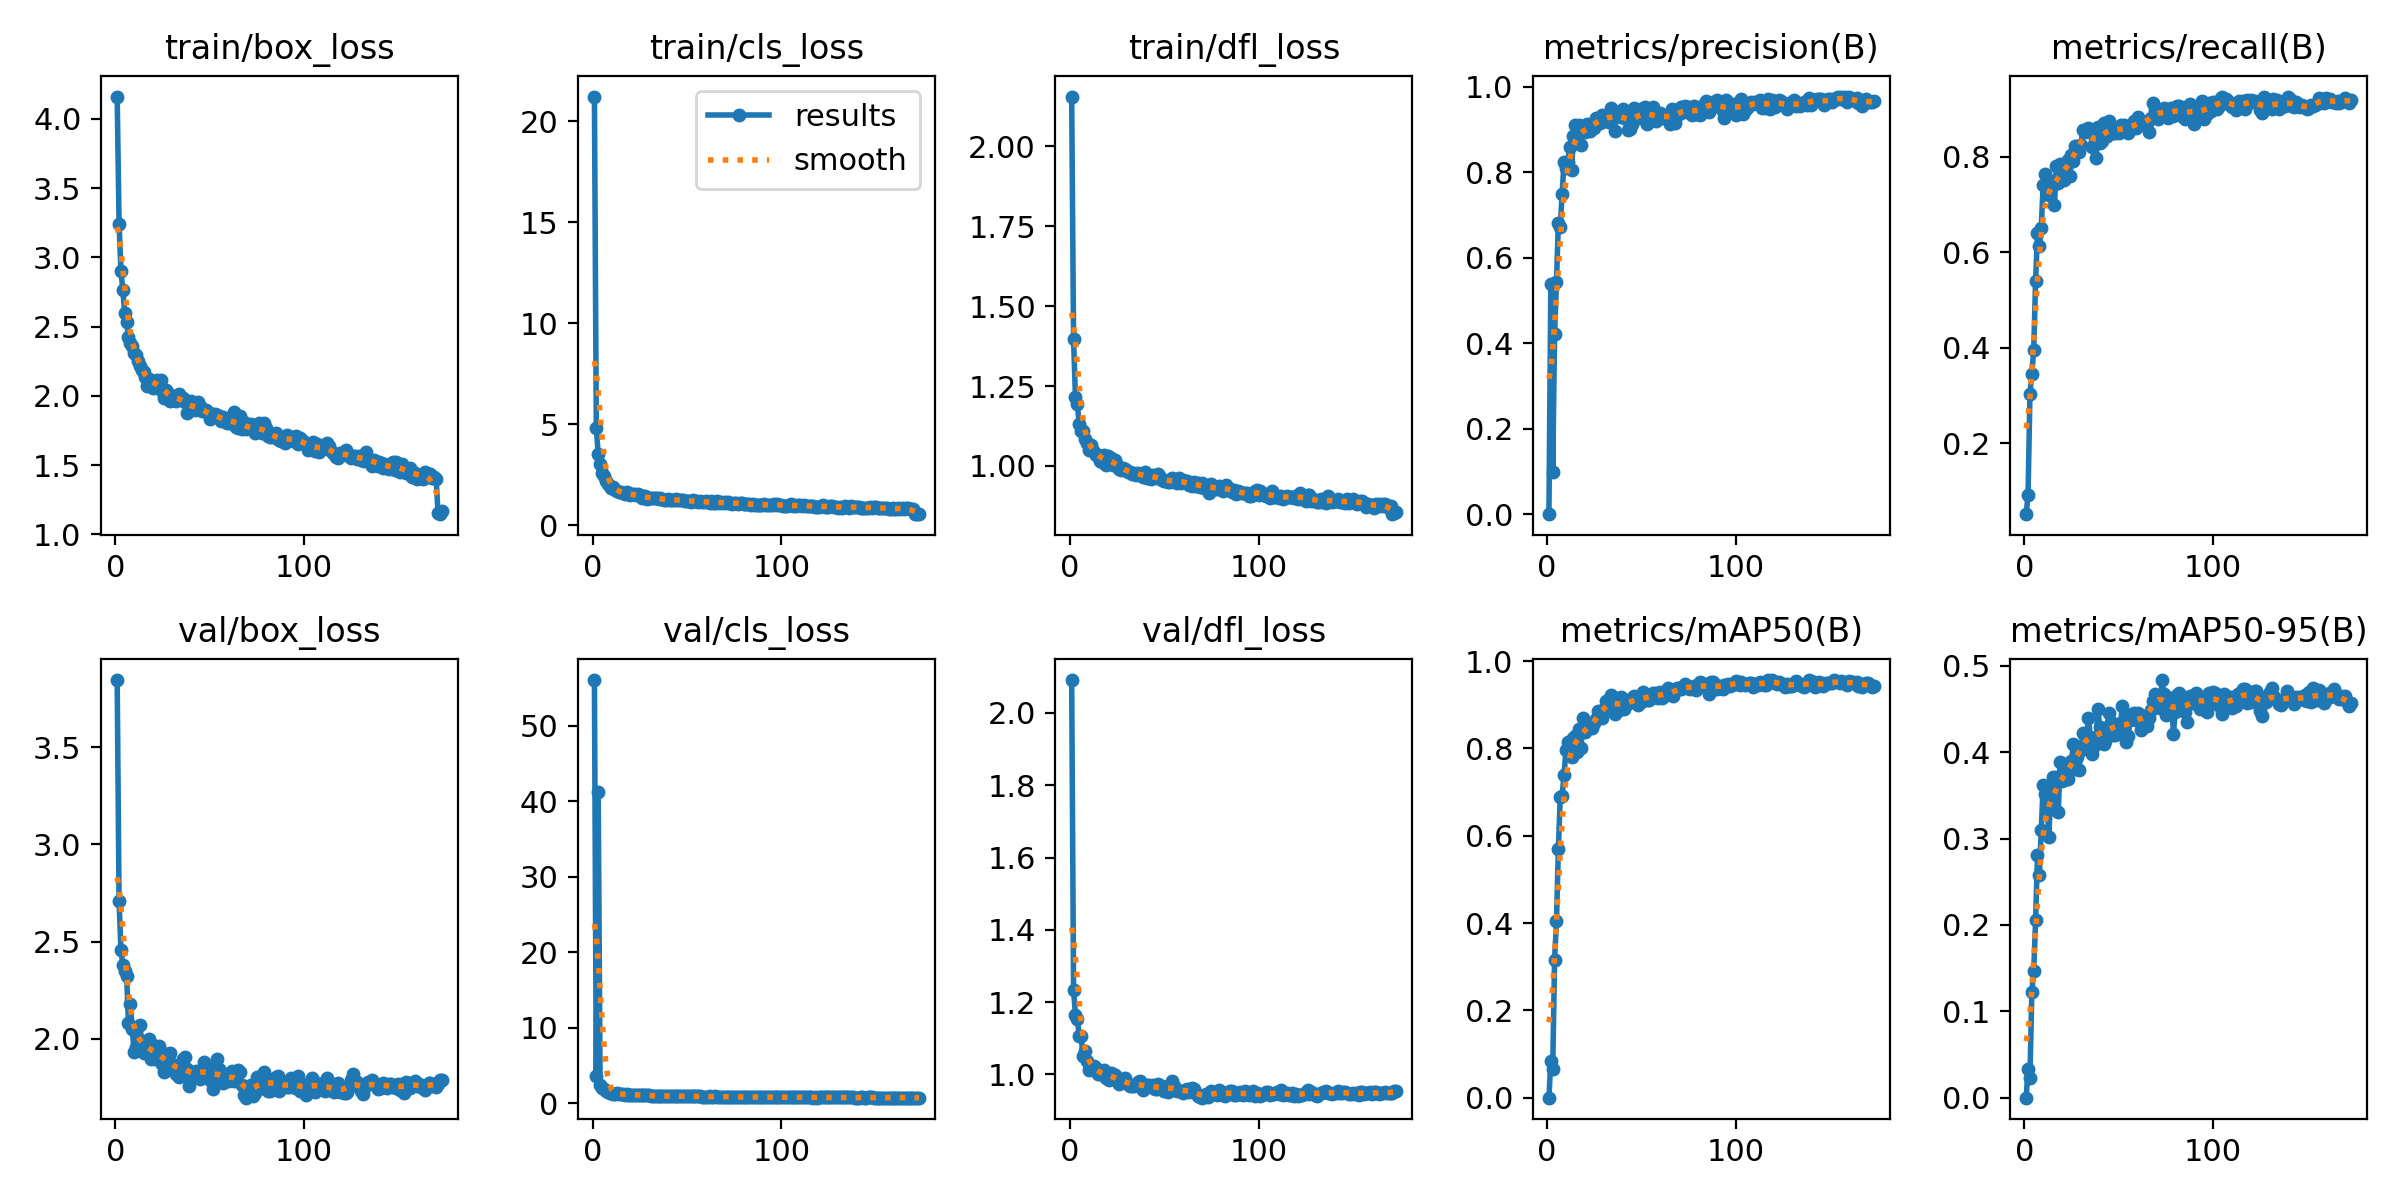

Values plotted in this chart, from the file beside it:
epoch, time, train/box_loss, train/cls_loss, train/dfl_loss, metrics/precision(B), metrics/recall(B), metrics/mAP50(B), metrics/mAP50-95(B), val/box_loss, val/cls_loss, val/dfl_loss, lr/pg0, lr/pg1, lr/pg2
1, 18.51, 4.16, 21.23, 2.155, 0.00024, 0.05162, 8e-05, 3e-05, 3.844, 56.03, 2.091, 0.00027, 0.00027, 0.00027
2, 33.95, 3.243, 4.828, 1.396, 0.5378, 0.09268, 0.08459, 0.03344, 2.707, 3.566, 1.235, 0.0005469, 0.0005469, 0.0005469
3, 53.25, 2.901, 3.525, 1.216, 0.09858, 0.3035, 0.06582, 0.02299, 2.456, 41.27, 1.164, 0.0008208, 0.0008208, 0.0008208
4, 70.57, 2.763, 3.021, 1.194, 0.4205, 0.3452, 0.3164, 0.1229, 2.382, 2.449, 1.153, 0.0009833, 0.0009833, 0.0009833
5, 83.58, 2.598, 2.588, 1.131, 0.5435, 0.3959, 0.4038, 0.1462, 2.351, 2.013, 1.108, 0.0009778, 0.0009778, 0.0009778
6, 113, 2.533, 2.44, 1.108, 0.6823, 0.5401, 0.5694, 0.2053, 2.321, 1.864, 1.105, 0.0009722, 0.0009722, 0.0009722
7, 125.8, 2.423, 2.192, 1.11, 0.6729, 0.6405, 0.6883, 0.2812, 2.082, 1.639, 1.052, 0.0009667, 0.0009667, 0.0009667
8, 156.5, 2.38, 2.032, 1.086, 0.7489, 0.6124, 0.6922, 0.2574, 2.178, 1.542, 1.066, 0.0009611, 0.0009611, 0.0009611
9, 169, 2.358, 1.971, 1.071, 0.8249, 0.6504, 0.7387, 0.3094, 2.05, 1.413, 1.037, 0.0009556, 0.0009556, 0.0009556
10, 195.3, 2.31, 1.871, 1.05, 0.8105, 0.7409, 0.7959, 0.3622, 1.934, 1.324, 1.013, 0.00095, 0.00095, 0.00095
11, 215.4, 2.296, 1.925, 1.066, 0.8233, 0.764, 0.8145, 0.3511, 1.958, 1.242, 1.017, 0.0009444, 0.0009444, 0.0009444
12, 228.6, 2.249, 1.73, 1.054, 0.8587, 0.7219, 0.7865, 0.343, 1.989, 1.29, 1.017, 0.0009389, 0.0009389, 0.0009389
13, 252, 2.216, 1.725, 1.043, 0.806, 0.7198, 0.7814, 0.3019, 2.07, 1.345, 1.024, 0.0009333, 0.0009333, 0.0009333
14, 268.9, 2.186, 1.676, 1.035, 0.8852, 0.748, 0.8248, 0.3507, 1.989, 1.241, 1.017, 0.0009278, 0.0009278, 0.0009278
15, 286.2, 2.172, 1.639, 1.035, 0.9113, 0.7408, 0.829, 0.3716, 1.928, 1.185, 1.002, 0.0009222, 0.0009222, 0.0009222
16, 306.2, 2.137, 1.6, 1.016, 0.8969, 0.6982, 0.7931, 0.337, 1.971, 1.208, 1, 0.0009167, 0.0009167, 0.0009167
17, 323.2, 2.07, 1.542, 1.014, 0.9114, 0.7812, 0.8456, 0.3717, 1.933, 1.171, 1.001, 0.0009111, 0.0009111, 0.0009111
18, 343.5, 2.124, 1.634, 1.034, 0.8645, 0.7437, 0.8005, 0.3308, 2.002, 1.184, 1.013, 0.0009056, 0.0009056, 0.0009056
19, 356.2, 2.089, 1.547, 1.003, 0.8964, 0.7842, 0.8696, 0.389, 1.896, 1.145, 0.9898, 0.0009, 0.0009, 0.0009
20, 382.5, 2.054, 1.505, 1.03, 0.8951, 0.7697, 0.8374, 0.3663, 1.969, 1.151, 0.9999, 0.0008945, 0.0008945, 0.0008945
21, 400.1, 2.102, 1.553, 1.021, 0.9132, 0.7516, 0.8531, 0.3864, 1.898, 1.152, 0.9846, 0.0008889, 0.0008889, 0.0008889
22, 413.1, 2.111, 1.559, 1.024, 0.9067, 0.7767, 0.8483, 0.3687, 1.927, 1.106, 1.003, 0.0008833, 0.0008833, 0.0008833
23, 437.4, 2.103, 1.519, 1.003, 0.8974, 0.7932, 0.8482, 0.3694, 1.962, 1.162, 1.001, 0.0008778, 0.0008778, 0.0008778
24, 454.3, 2.117, 1.534, 1.02, 0.9082, 0.76, 0.8475, 0.3805, 1.934, 1.104, 0.9994, 0.0008722, 0.0008722, 0.0008722
25, 470.4, 2.033, 1.452, 1.005, 0.9041, 0.8028, 0.8588, 0.3903, 1.872, 1.088, 0.9817, 0.0008667, 0.0008667, 0.0008667
26, 490.4, 1.983, 1.334, 0.9916, 0.9279, 0.7909, 0.8686, 0.4098, 1.828, 1.064, 0.9738, 0.0008611, 0.0008611, 0.0008611
27, 503.6, 2.043, 1.447, 0.9873, 0.922, 0.8217, 0.8851, 0.3802, 1.92, 1.053, 0.9832, 0.0008556, 0.0008556, 0.0008556
28, 527.9, 2.024, 1.452, 0.994, 0.9146, 0.8217, 0.8802, 0.3948, 1.893, 1.053, 0.9832, 0.00085, 0.00085, 0.00085
29, 544.3, 1.961, 1.321, 0.9897, 0.933, 0.8087, 0.8702, 0.3797, 1.93, 1.075, 0.9907, 0.0008445, 0.0008445, 0.0008445
30, 561.7, 1.989, 1.34, 0.9869, 0.9206, 0.8239, 0.8894, 0.4024, 1.869, 1.048, 0.9758, 0.0008389, 0.0008389, 0.0008389
31, 574.5, 1.986, 1.363, 0.981, 0.9309, 0.8561, 0.9086, 0.4224, 1.841, 0.9808, 0.9744, 0.0008333, 0.0008333, 0.0008333
32, 601.3, 1.963, 1.38, 0.9818, 0.9304, 0.8521, 0.9051, 0.4202, 1.822, 0.9592, 0.969, 0.0008278, 0.0008278, 0.0008278
33, 618.3, 2.008, 1.372, 0.9743, 0.9176, 0.8555, 0.9032, 0.4141, 1.84, 0.9797, 0.9694, 0.0008222, 0.0008222, 0.0008222
34, 630.9, 2.015, 1.351, 0.9786, 0.9492, 0.8597, 0.9227, 0.4395, 1.806, 0.9548, 0.9684, 0.0008167, 0.0008167, 0.0008167
35, 657.6, 1.975, 1.329, 0.9702, 0.9322, 0.8575, 0.9185, 0.417, 1.858, 0.9796, 0.9718, 0.0008111, 0.0008111, 0.0008111
36, 674.5, 1.981, 1.369, 0.9772, 0.8975, 0.8195, 0.8801, 0.3974, 1.897, 0.9938, 0.9789, 0.0008056, 0.0008056, 0.0008056
37, 692.5, 1.959, 1.32, 0.9757, 0.9414, 0.8246, 0.902, 0.4073, 1.907, 1.023, 0.9828, 0.0008, 0.0008, 0.0008
38, 710.8, 1.876, 1.26, 0.9737, 0.9409, 0.796, 0.8884, 0.4101, 1.846, 0.989, 0.9704, 0.0007945, 0.0007945, 0.0007945
39, 727.9, 1.926, 1.248, 0.9652, 0.9301, 0.8622, 0.9172, 0.4501, 1.759, 0.9411, 0.9558, 0.0007889, 0.0007889, 0.0007889
40, 747.9, 1.962, 1.306, 0.9814, 0.9478, 0.8286, 0.9049, 0.4287, 1.81, 0.9855, 0.9658, 0.0007834, 0.0007834, 0.0007834
41, 766.9, 1.915, 1.247, 0.9608, 0.9327, 0.8326, 0.8903, 0.4202, 1.818, 0.9885, 0.9707, 0.0007778, 0.0007778, 0.0007778
42, 784.5, 1.901, 1.258, 0.9715, 0.9245, 0.8708, 0.8995, 0.4099, 1.822, 0.9758, 0.9708, 0.0007722, 0.0007722, 0.0007722
43, 802.3, 1.911, 1.249, 0.959, 0.8985, 0.8547, 0.905, 0.4134, 1.836, 0.9922, 0.9656, 0.0007667, 0.0007667, 0.0007667
44, 819.4, 1.953, 1.285, 0.9708, 0.9016, 0.842, 0.9068, 0.4232, 1.829, 0.9714, 0.9711, 0.0007611, 0.0007611, 0.0007611
45, 837.3, 1.925, 1.269, 0.965, 0.9138, 0.8746, 0.9166, 0.4454, 1.794, 0.9381, 0.9612, 0.0007556, 0.0007556, 0.0007556
46, 856.5, 1.891, 1.276, 0.9623, 0.9506, 0.8507, 0.9195, 0.4346, 1.822, 0.9375, 0.9612, 0.00075, 0.00075, 0.00075
47, 874.4, 1.89, 1.234, 0.9737, 0.9296, 0.8496, 0.9117, 0.42, 1.884, 0.9434, 0.9723, 0.0007445, 0.0007445, 0.0007445
48, 892.2, 1.897, 1.267, 0.9647, 0.9309, 0.8501, 0.8992, 0.4204, 1.845, 0.9532, 0.9638, 0.0007389, 0.0007389, 0.0007389
49, 909.4, 1.882, 1.214, 0.9546, 0.9277, 0.859, 0.9077, 0.4324, 1.853, 0.9586, 0.9685, 0.0007334, 0.0007334, 0.0007334
50, 928.2, 1.83, 1.203, 0.9527, 0.934, 0.8503, 0.9074, 0.4328, 1.789, 0.9298, 0.9535, 0.0007278, 0.0007278, 0.0007278
51, 941.7, 1.866, 1.219, 0.9516, 0.9495, 0.8669, 0.9292, 0.433, 1.819, 0.9329, 0.9586, 0.0007223, 0.0007223, 0.0007223
52, 965.7, 1.854, 1.176, 0.9504, 0.9523, 0.8563, 0.9259, 0.454, 1.742, 0.9204, 0.951, 0.0007167, 0.0007167, 0.0007167
53, 987, 1.873, 1.246, 0.9501, 0.9117, 0.8659, 0.9104, 0.4282, 1.82, 0.9538, 0.9652, 0.0007111, 0.0007111, 0.0007111
54, 1005, 1.865, 1.196, 0.9622, 0.9335, 0.856, 0.91, 0.4118, 1.896, 0.9371, 0.981, 0.0007056, 0.0007056, 0.0007056
55, 1023, 1.853, 1.186, 0.9531, 0.9424, 0.8486, 0.9191, 0.419, 1.845, 0.9516, 0.969, 0.0007, 0.0007, 0.0007
56, 1041, 1.821, 1.179, 0.9513, 0.9527, 0.8626, 0.9268, 0.4371, 1.808, 0.9097, 0.9572, 0.0006945, 0.0006945, 0.0006945
57, 1059, 1.847, 1.199, 0.9453, 0.9255, 0.8591, 0.9172, 0.4437, 1.774, 0.9139, 0.954, 0.0006889, 0.0006889, 0.0006889
58, 1072, 1.819, 1.143, 0.9627, 0.9193, 0.8744, 0.9266, 0.4449, 1.796, 0.9076, 0.9535, 0.0006834, 0.0006834, 0.0006834
59, 1096, 1.806, 1.135, 0.9452, 0.9271, 0.8595, 0.9152, 0.437, 1.819, 0.902, 0.9544, 0.0006778, 0.0006778, 0.0006778
60, 1114, 1.836, 1.209, 0.9553, 0.9394, 0.8819, 0.9289, 0.4453, 1.785, 0.8849, 0.948, 0.0006723, 0.0006723, 0.0006723
... 113 more rows
